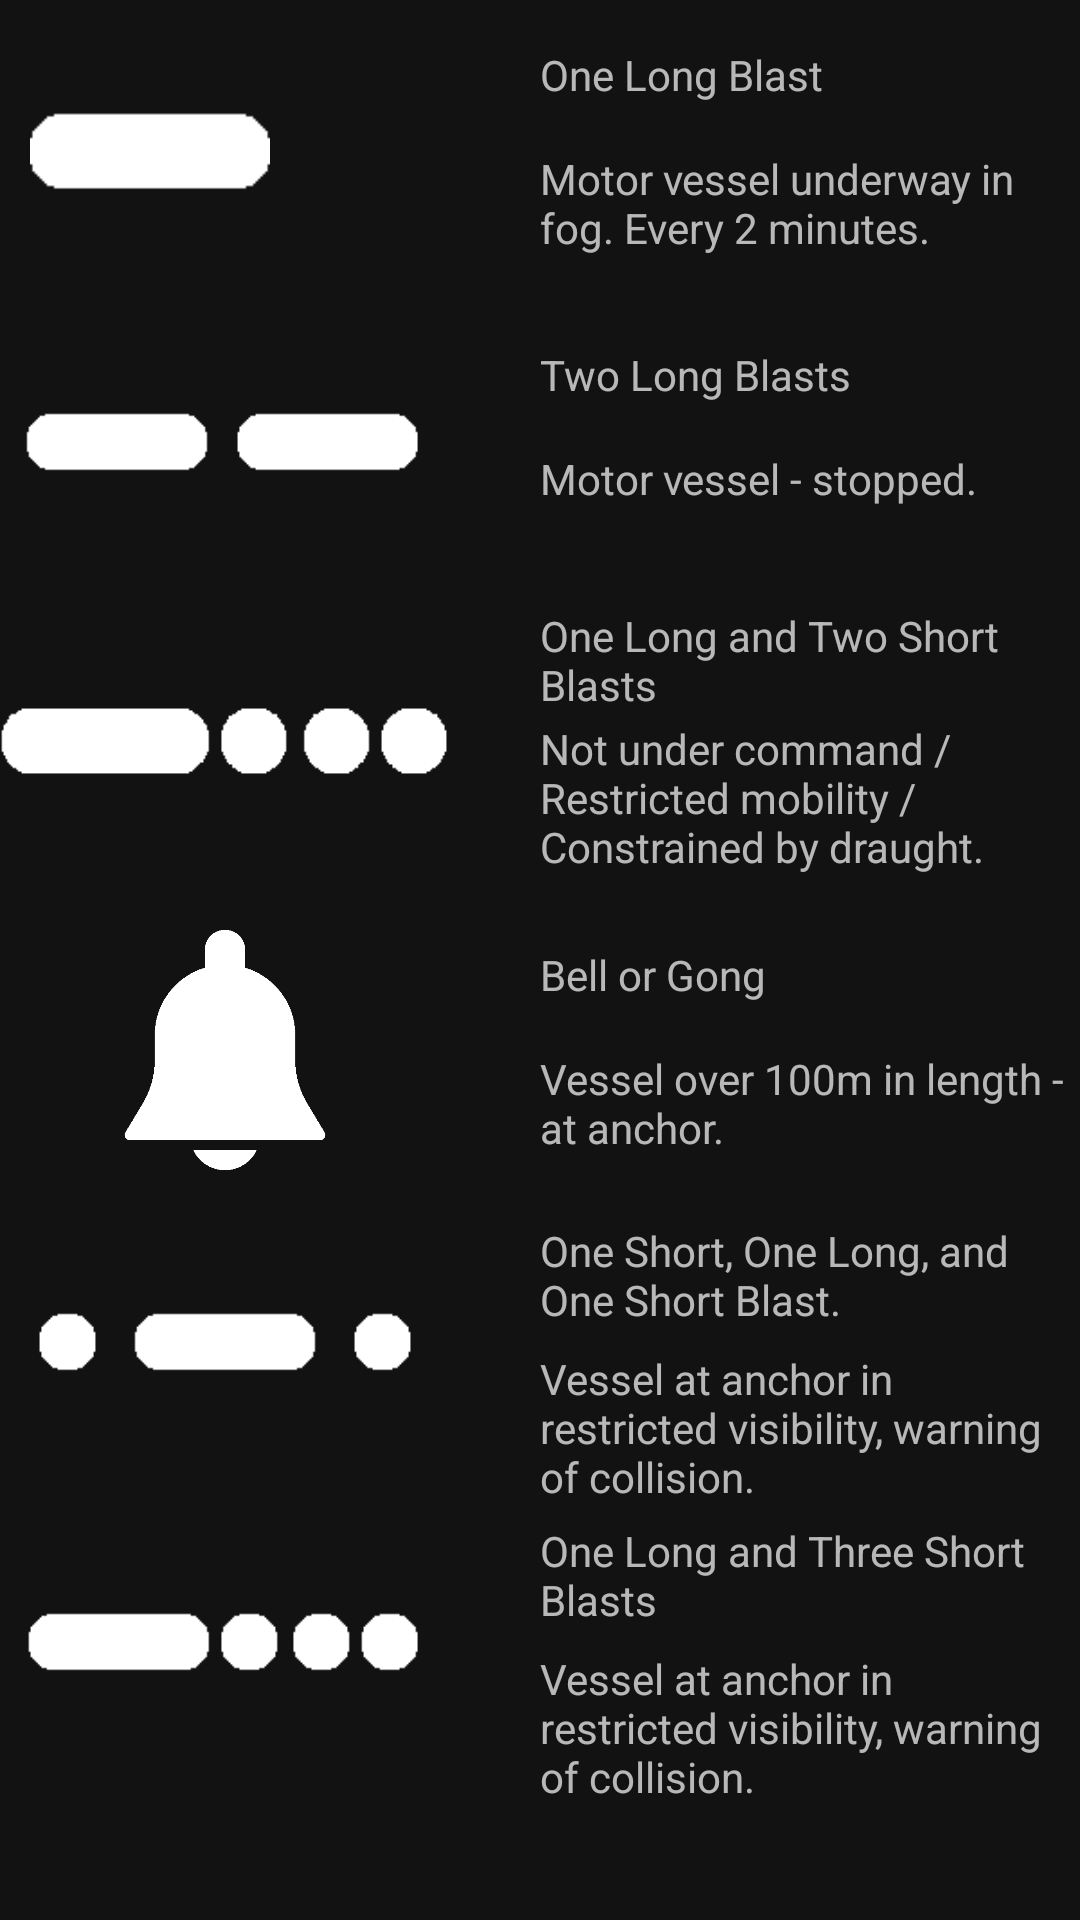

Write the Android layout XML for this screen, with the resource values it uses.
<!-- AndroidManifest.xml: application theme AppTheme -->
<!-- res/layout/fragment_tab2.xml -->
<?xml version="1.0" encoding="utf-8"?>
<androidx.constraintlayout.widget.ConstraintLayout xmlns:android="http://schemas.android.com/apk/res/android"
        xmlns:app="http://schemas.android.com/apk/res-auto"
        xmlns:tools="http://schemas.android.com/tools"
        android:layout_width="match_parent"
        android:layout_height="match_parent"
        tools:context=".Tab1"
        android:id="@+id/constraintLayoutTab2">


    <LinearLayout
            android:layout_width="0dp"
            android:layout_height="100dp"
            app:layout_constraintEnd_toEndOf="parent"
            app:layout_constraintTop_toTopOf="parent"
            app:layout_constraintStart_toStartOf="parent"
            android:id="@+id/linearLayout6">

        <ImageView
                android:src="@drawable/longblast"
                android:layout_width="100dp"
                android:layout_height="80dp"
                android:id="@+id/imageFogLong"
                android:background="#00FFFFFF"
                tools:layout_marginStart="45dp"
                android:layout_marginTop="0dp"
                android:layout_gravity="center" />

        <LinearLayout
                android:orientation="vertical"
                android:layout_width="match_parent"
                android:layout_height="match_parent"
                android:layout_marginStart="80dp">

            <TextView
                    android:text="@string/fogonelongblast"
                    android:layout_width="match_parent"
                    android:layout_height="60dp"
                    android:id="@+id/textViewFogLong"
                    android:layout_marginEnd="0dp"
                    android:layout_weight="1"
                    android:gravity="left|center_vertical" />

            <TextView
                    android:text="@string/fogonelongblastmeaning"
                    android:layout_width="match_parent"
                    android:layout_height="60dp"
                    android:id="@+id/textViewFogLongMeaning"
                    android:layout_marginEnd="0dp"
                    android:layout_weight="1"
                    android:gravity="start" />
        </LinearLayout>

    </LinearLayout>

    <LinearLayout
            android:layout_width="0dp"
            android:layout_height="100dp"
            app:layout_constraintEnd_toEndOf="parent"
            app:layout_constraintStart_toStartOf="parent"
            android:id="@+id/linearLayout7"
            app:layout_constraintTop_toBottomOf="@+id/linearLayout6"
            android:orientation="horizontal">

        <ImageView
                android:src="@drawable/twolongblast"
                android:layout_width="150dp"
                android:layout_height="80dp"
                android:id="@+id/imageFogTwoLong"
                android:background="#00FFFFFF"
                tools:layout_marginStart="20dp"
                android:layout_marginTop="0dp"
                android:layout_gravity="center" />

        <LinearLayout
            android:orientation="vertical"
            android:layout_width="match_parent"
            android:layout_height="match_parent"
            android:layout_marginStart="30dp">

        <TextView
                android:text="@string/fogtwolongblast"
                android:layout_width="match_parent"
                android:layout_height="60dp"
                android:id="@+id/textViewFogTwoLong"
                android:layout_marginEnd="0dp"
                android:layout_weight="1"
                android:gravity="left|center_vertical" />

        <TextView
                android:text="@string/fogtwolongblastmeaning"
                android:layout_width="match_parent"
                android:layout_height="60dp"
                android:id="@+id/textViewFogTwoLongMeaning"
                android:layout_marginEnd="0dp"
                android:layout_weight="1"
                android:gravity="start" />
    </LinearLayout>

    </LinearLayout>

    <LinearLayout
            android:layout_width="0dp"
            android:layout_height="100dp"
            app:layout_constraintEnd_toEndOf="parent"
            app:layout_constraintStart_toStartOf="parent"
            android:id="@+id/linearLayout8"
            app:layout_constraintTop_toBottomOf="@+id/linearLayout7">

        <ImageView
                android:src="@drawable/longblastandtwoshort"
                android:layout_width="150dp"
                android:layout_height="80dp"
                android:id="@+id/imageFogOneLongTwoShort"
                android:background="#00FFFFFF"
                tools:layout_marginStart="20dp"
                android:layout_marginTop="0dp"
                android:layout_gravity="center" />

        <LinearLayout
                android:orientation="vertical"
                android:layout_width="match_parent"
                android:layout_height="match_parent"
                android:layout_marginStart="30dp">

            <TextView
                    android:text="@string/fogonelongtwoshortblast"
                    android:layout_width="match_parent"
                    android:layout_height="50dp"
                    android:id="@+id/textViewFogOneLongTwoShort"
                    android:layout_marginEnd="0dp"
                    android:layout_weight="1"
                    android:gravity="left|center_vertical" />

            <TextView
                    android:text="@string/fogonelongtwoshortblastmeaning"
                    android:layout_width="match_parent"
                    android:layout_height="70dp"
                    android:id="@+id/textViewFogOneLongTwoShortMeaning"
                    android:layout_marginEnd="0dp"
                    android:layout_weight="1"
                    android:gravity="start" />
        </LinearLayout>

    </LinearLayout>

    <LinearLayout
            android:layout_width="0dp"
            android:layout_height="100dp"
            app:layout_constraintEnd_toEndOf="parent"
            app:layout_constraintStart_toStartOf="parent"
            android:id="@+id/linearLayout9"
            app:layout_constraintTop_toBottomOf="@+id/linearLayout8">

        <ImageView
                android:src="@drawable/bell"
                android:layout_width="150dp"
                android:layout_height="80dp"
                android:id="@+id/imageFogBell"
                android:background="#00FFFFFF"
                tools:layout_marginStart="20dp"
                android:layout_marginTop="0dp"
                android:layout_gravity="center" />

        <LinearLayout
                android:orientation="vertical"
                android:layout_width="match_parent"
                android:layout_height="match_parent"
                android:layout_marginStart="30dp">

            <TextView
                    android:text="@string/fogbell"
                    android:layout_width="match_parent"
                    android:layout_height="60dp"
                    android:id="@+id/textViewFogBell"
                    android:layout_marginEnd="0dp"
                    android:layout_weight="1"
                    android:gravity="left|center_vertical" />

            <TextView
                    android:text="@string/fogbellmeaning"
                    android:layout_width="match_parent"
                    android:layout_height="60dp"
                    android:id="@+id/textViewFogBellMeaning"
                    android:layout_marginEnd="0dp"
                    android:layout_weight="1"
                    android:gravity="start" />
        </LinearLayout>
    </LinearLayout>

    <LinearLayout
            android:layout_width="0dp"
            android:layout_height="100dp"
            app:layout_constraintEnd_toEndOf="parent"
            app:layout_constraintStart_toStartOf="parent"
            android:id="@+id/linearLayout10"
            app:layout_constraintTop_toBottomOf="@+id/linearLayout9">

        <ImageView
                android:src="@drawable/shortlongshort"
                android:layout_width="150dp"
                android:layout_height="80dp"
                android:id="@+id/imageFogshortlongshort"
                android:background="#00FFFFFF"
                tools:layout_marginStart="20dp"
                android:layout_marginTop="0dp"
                android:layout_gravity="center" />

        <LinearLayout
                android:orientation="vertical"
                android:layout_width="match_parent"
                android:layout_height="match_parent"
                android:layout_marginStart="30dp">

            <TextView
                    android:text="@string/fogoneshortonelongoneshort"
                    android:layout_width="match_parent"
                    android:layout_height="60dp"
                    android:id="@+id/textViewFogShortLongshort"
                    android:layout_marginEnd="0dp"
                    android:layout_weight="1"
                    android:gravity="left|center_vertical" />

            <TextView
                    android:text="@string/fogoneshortonelongoneshortmeaning"
                    android:layout_width="match_parent"
                    android:layout_height="60dp"
                    android:id="@+id/textViewFogShortLongShortMeaning"
                    android:layout_marginEnd="0dp"
                    android:layout_weight="1"
                    android:gravity="start" />
        </LinearLayout>
    </LinearLayout>
    <LinearLayout
            android:layout_width="0dp"
            android:layout_height="100dp"
            app:layout_constraintEnd_toEndOf="parent"
            app:layout_constraintStart_toStartOf="parent"
            android:id="@+id/linearLayout11"
            app:layout_constraintTop_toBottomOf="@+id/linearLayout10">

        <ImageView
                android:src="@drawable/longblastandthreeshort"
                android:layout_width="150dp"
                android:layout_height="80dp"
                android:id="@+id/imageFogOneLongThreeShort"
                android:background="#00FFFFFF"
                tools:layout_marginStart="20dp"
                android:layout_marginTop="0dp"
                android:layout_gravity="center" />

        <LinearLayout
                android:orientation="vertical"
                android:layout_width="match_parent"
                android:layout_height="match_parent"
                android:layout_marginStart="30dp">

            <TextView
                    android:text="@string/fogonelongthreeshort"
                    android:layout_width="match_parent"
                    android:layout_height="60dp"
                    android:id="@+id/textViewFogOneLongThreeShort"
                    android:layout_marginEnd="0dp"
                    android:layout_weight="1"
                    android:gravity="left|center_vertical" />

            <TextView
                    android:text="@string/fogonelongthreeshortmeaning"
                    android:layout_width="match_parent"
                    android:layout_height="60dp"
                    android:id="@+id/textViewFogOneShortThreeLongMeaning"
                    android:layout_marginEnd="0dp"
                    android:layout_weight="1"
                    android:gravity="start" />
        </LinearLayout>
    </LinearLayout>


</androidx.constraintlayout.widget.ConstraintLayout>
<!-- resources referenced by this layout -->
<resources>
  <!-- drawable bell: png bitmap (drawable, 4987 bytes) -->
  <!-- drawable longblast: png bitmap (drawable, 2186 bytes) -->
  <!-- drawable longblastandthreeshort: png bitmap (drawable, 3973 bytes) -->
  <!-- drawable longblastandtwoshort: png bitmap (drawable, 4030 bytes) -->
  <!-- drawable shortlongshort: png bitmap (drawable, 3955 bytes) -->
  <!-- drawable twolongblast: png bitmap (drawable, 2349 bytes) -->
  <string name="fogbell">Bell or Gong</string>
  <string name="fogbellmeaning">Vessel over 100m in length - at anchor.</string>
  <string name="fogonelongblast">One Long Blast</string>
  <string name="fogonelongblastmeaning">Motor vessel underway in fog. Every 2 minutes.</string>
  <string name="fogonelongthreeshort">One Long and Three Short Blasts</string>
  <string name="fogonelongthreeshortmeaning">Vessel at anchor in restricted visibility, warning of collision.</string>
  <string name="fogonelongtwoshortblast">One Long and Two Short Blasts</string>
  <string name="fogonelongtwoshortblastmeaning">Not under command / Restricted mobility / Constrained by draught.</string>
  <string name="fogoneshortonelongoneshort">One Short, One Long, and One Short Blast.</string>
  <string name="fogoneshortonelongoneshortmeaning">Vessel at anchor in restricted visibility, warning of collision.</string>
  <string name="fogtwolongblast">Two Long Blasts</string>
  <string name="fogtwolongblastmeaning">Motor vessel - stopped.</string>
  <style name="AppTheme" parent="Theme.MaterialComponents">
          <item name="colorPrimary">@color/colorPrimary</item>
          <item name="colorPrimaryDark">@color/colorPrimaryDark</item>
          <item name="colorAccent">@color/colorAccent</item>
      </style>
  <color name="colorPrimary">#3A90CD</color>
  <color name="colorPrimaryDark">#9CB380</color>
  <color name="colorAccent">#FFFFFF</color>
</resources>
